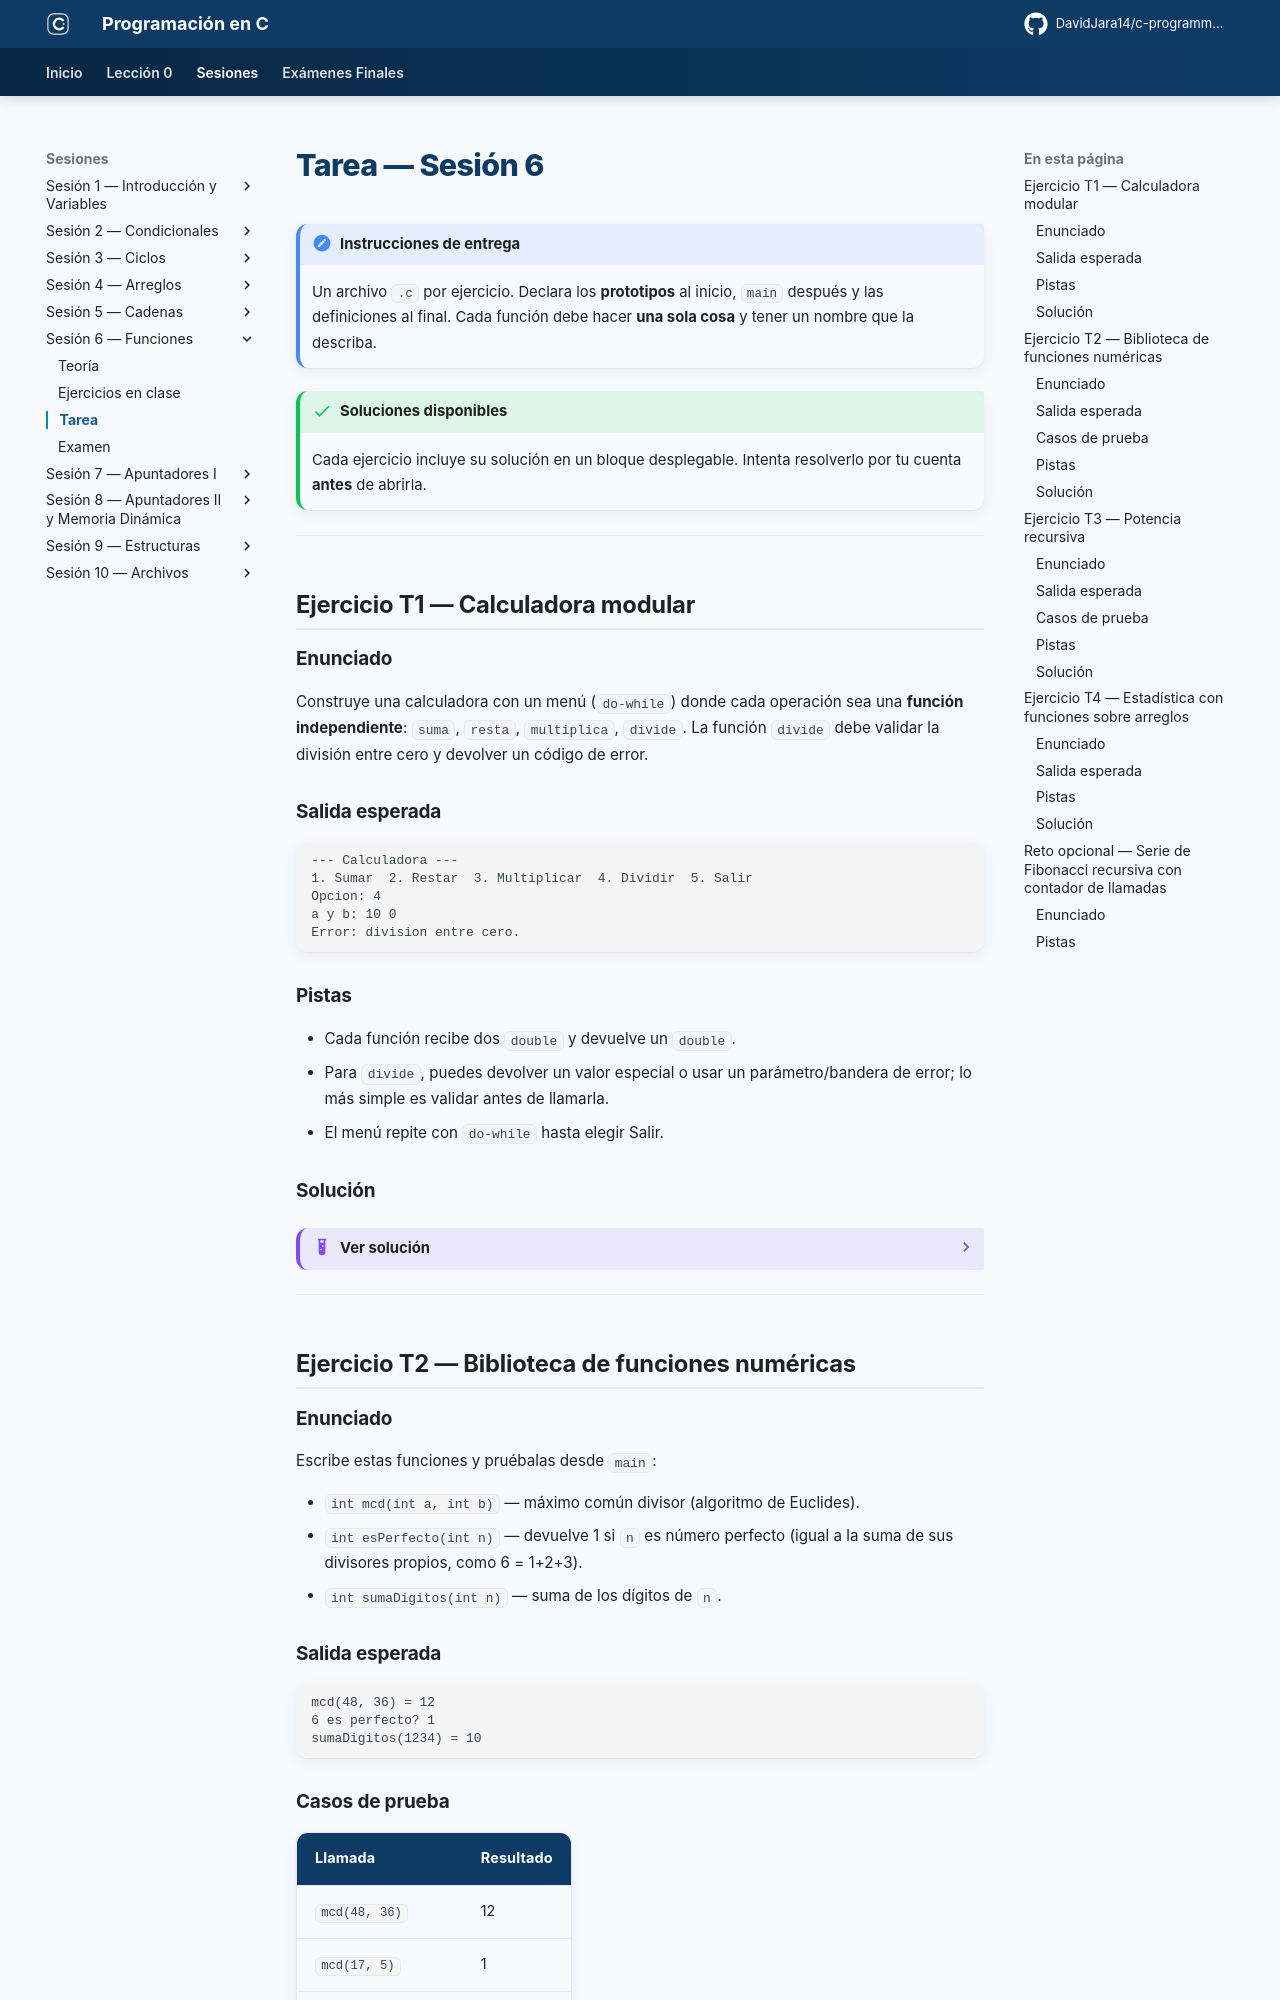

repository: DavidJara14/c-programming · page: sesion-06/tarea/index.html · generator: mkdocs

# Tarea — Sesión 6

!!! note "Instrucciones de entrega"
    Un archivo `.c` por ejercicio. Declara los **prototipos** al inicio, `main` después y las definiciones al final. Cada función debe hacer **una sola cosa** y tener un nombre que la describa.

!!! success "Soluciones disponibles"
    Cada ejercicio incluye su solución en un bloque desplegable. Intenta resolverlo por tu cuenta **antes** de abrirla.

---

## Ejercicio T1 — Calculadora modular

### Enunciado

Construye una calculadora con un menú (`do-while`) donde cada operación sea una **función independiente**: `suma`, `resta`, `multiplica`, `divide`. La función `divide` debe validar la división entre cero y devolver un código de error.

### Salida esperada

```
--- Calculadora ---
1. Sumar  2. Restar  3. Multiplicar  4. Dividir  5. Salir
Opcion: 4
a y b: 10 0
Error: division entre cero.
```

### Pistas

- Cada función recibe dos `double` y devuelve un `double`.
- Para `divide`, puedes devolver un valor especial o usar un parámetro/bandera de error; lo más simple es validar antes de llamarla.
- El menú repite con `do-while` hasta elegir Salir.

### Solución

??? example "Ver solución"
    ```c
    #include <stdio.h>

    double suma(double a, double b)        { return a + b; }
    double resta(double a, double b)       { return a - b; }
    double multiplica(double a, double b)  { return a * b; }
    double divide(double a, double b)      { return a / b; }

    int main() {
        int opcion;
        double a, b;

        do {
            printf("\n--- Calculadora ---\n");
            printf("1. Sumar  2. Restar  3. Multiplicar  4. Dividir  5. Salir\n");
            printf("Opcion: ");
            scanf("%d", &opcion);

            if (opcion >= 1 && opcion <= 4) {
                printf("a y b: ");
                scanf("%lf %lf", &a, &b);
            }

            switch (opcion) {
                case 1: printf("= %.2f\n", suma(a, b)); break;
                case 2: printf("= %.2f\n", resta(a, b)); break;
                case 3: printf("= %.2f\n", multiplica(a, b)); break;
                case 4:
                    if (b == 0) printf("Error: division entre cero.\n");
                    else        printf("= %.2f\n", divide(a, b));
                    break;
                case 5: printf("Hasta luego.\n"); break;
                default: printf("Opcion invalida.\n");
            }
        } while (opcion != 5);
        return 0;
    }
    ```

---

## Ejercicio T2 — Biblioteca de funciones numéricas

### Enunciado

Escribe estas funciones y pruébalas desde `main`:

- `int mcd(int a, int b)` — máximo común divisor (algoritmo de Euclides).
- `int esPerfecto(int n)` — devuelve 1 si `n` es número perfecto (igual a la suma de sus divisores propios, como 6 = 1+2+3).
- `int sumaDigitos(int n)` — suma de los dígitos de `n`.

### Salida esperada

```
mcd(48, 36) = 12
6 es perfecto? 1
sumaDigitos(1234) = 10
```
